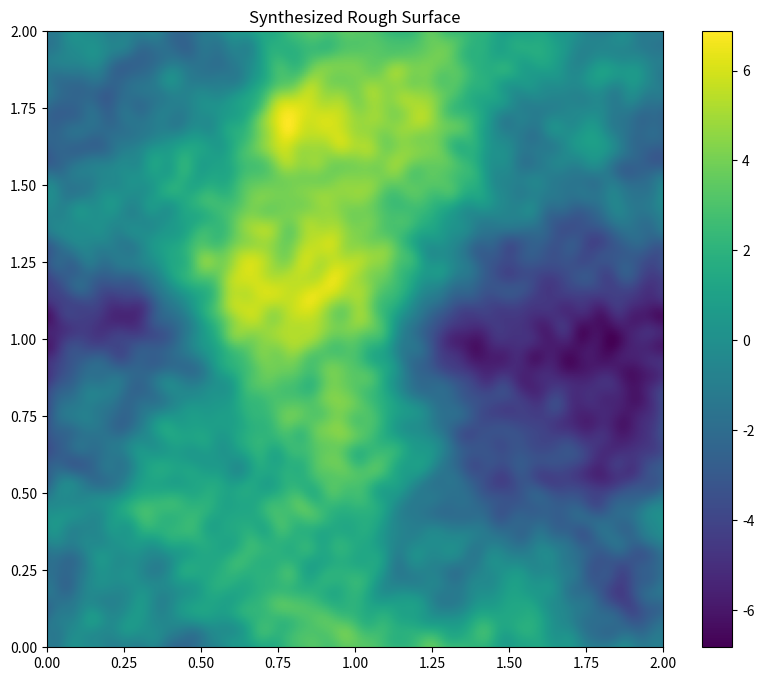

Write Python code to recreate this figure.
##This script will create a random surface and plot it
##This script is part of our solver for the contact problem

import numpy as np
import matplotlib.pyplot as plt

R = 1  # Radius of demi-sphere
L = 2  # Domain size
S = L**2  # Domain area

# Generate a 2D coordinate space
n = 300
m = 300

# Constants for the piecewise function
C = 1 # represents phi_0
q_l = 2*np.pi/L
q_r = 2*np.pi/L
q_s = 2*np.pi*25/L
H = 0.8 # Hurst exponent, represents the roughness of the surface

# Defining the piecewise function
def phi(q):
    # Initialize the result with zeros
    result = np.zeros_like(q)
    
    # Apply conditions
    mask1 = (q_l <= q) & (q < q_r)  # Condition for C
    mask2 = (q_r <= q) & (q < q_s)  # Condition for the power-law decay
    
    result[mask1] = C
    result[mask2] = C * (q[mask2] / q_r) ** (-2 * (H + 1))
    
    return result

#we define the frequency with q_x and q_y
q_x = 2 * np.pi * np.fft.fftfreq(n, d=L/n)
q_y = 2 * np.pi * np.fft.fftfreq(m, d=L/m)
QX, QY = np.meshgrid(q_x, q_y)

q_values = np.sqrt(QX**2 + QY**2)

phi_values = phi(q_values)

# Generate random phase
gen = np.random.default_rng()
#theta = gen.uniform(0, 2*np.pi, size=phi_values.shape)

# Generate white noise and apply PSD and phase
white_noise = gen.normal(size=phi_values.shape)
fft_noise = np.fft.fft2(white_noise)
filtered_noise = fft_noise * np.sqrt(phi_values) #* np.exp(1j * theta)
surface = np.fft.ifft2(filtered_noise).real*np.sqrt(n*m)######################

#Save the surface as .dat file
np.savetxt('surface.dat', surface)

# Plotting
plt.figure(figsize=(10, 8))
plt.imshow(surface, cmap='viridis', origin='lower', extent=[0, L, 0, L])
plt.colorbar()
plt.title("Synthesized Rough Surface")
plt.show()